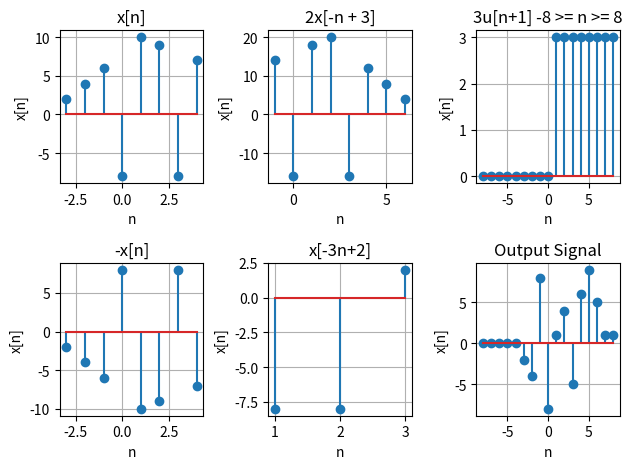

Reproduce this figure in Python.
import matplotlib.pyplot as plt
import numpy as np

def unitstep(s, n1, n2):
    n=np.arange(n1, n2)
    x=np.zeros_like(n)
    x[n>=s] =1
    return n, x

def sigshift(x, m, n0):
    ns = m + n0
    xs = x
    return ns, xs

def flipsig(n, x):
    xf = x[:: -1] # flipped x
    nf = -n[:: -1] # flipped n
    return nf, xf

def downsample(x, n1, n2, f):
    factor = f
    nd = np.arange(n1/f, n2/f)
    xd = x[:: f]
    return nd, xd

def sigadd(n1, x1, n2, x2, n3, x3, n4, x4):
    n = np.arange(min(min(n1), min(n2), min(n3), min(n4)), max(max(n1), max(n2), max(n3), max(n4))+ 1)
    y1 = np.zeros(len(n))
    y2 = np.zeros(len(n))
    y3 = np.zeros(len(n))
    y4 = np.zeros(len(n))
    index1 = (n >= min(n1)) & (n <= max(n1))
    index2 = (n >= min(n2)) & (n <= max(n2))
    index3 = (n >= min(n3)) & (n <= max(n3))
    index4 = (n >= min(n4)) & (n <= max(n4))
    y1[index1] = x1
    y2[index2] = x2
    y3[index3] = x3
    y4[index4] = x4
    y = y1 + y2 + y3 + y4
    return n, y

#Given
x1 = np.array([2, 4, 6, -8, 10, 9, -8, 7])
n1 = np.arange(-3, 5)

#2x[-n + 3]
na, xa = flipsig(n1, x1)
na, xa = sigshift(2 * xa, na, 3)

#3u[n+1] -8 >= n >= 8
nb, xb = unitstep(1, -8, 9) 

#-x[n]
nc, xc = n1, -x1

#x[-3n+2]
nd, xd = downsample(x1, -3, 5, 3)
nd, xd = sigshift(xd, nd, -2)
nd, xd = flipsig(nd, xd)

# Signal Operation
ne, xe = sigadd(na, xa, nb, xb, nc, xc, nd, xd) 

#x[n]
plt.subplot(2, 3, 1)
plt.stem(n1, x1)
plt.xlabel('n')
plt.ylabel('x[n]')
plt.title('x[n]')
plt.grid(True)

#2x[-n + 3]
plt.subplot(2, 3, 2)
plt.stem(na, xa)
plt.xlabel('n')
plt.ylabel('x[n]')
plt.title('2x[-n + 3]')
plt.grid(True)

#3u[n+1] -8 >= n >= 8
plt.subplot(2, 3, 3)
plt.stem(nb, 3. * xb)
plt.xlabel('n')
plt.ylabel('x[n]')
plt.title('3u[n+1] -8 >= n >= 8')
plt.grid(True)

#-x[n]
plt.subplot(2, 3, 4)
plt.stem(nc, xc)
plt.xlabel('n')
plt.ylabel('x[n]')
plt.title('-x[n]')
plt.grid(True)

#x[-3n+2]
plt.subplot(2, 3, 5)
plt.stem(nd, xd)
plt.xlabel('n')
plt.ylabel('x[n]')
plt.title('x[-3n+2]')
plt.grid(True)

#Signal Operation
plt.subplot(2, 3, 6)
plt.stem(ne, xe)
plt.xlabel('n')
plt.ylabel('x[n]')
plt.title('Output Signal')
plt.grid(True)

plt.tight_layout()
plt.show()

